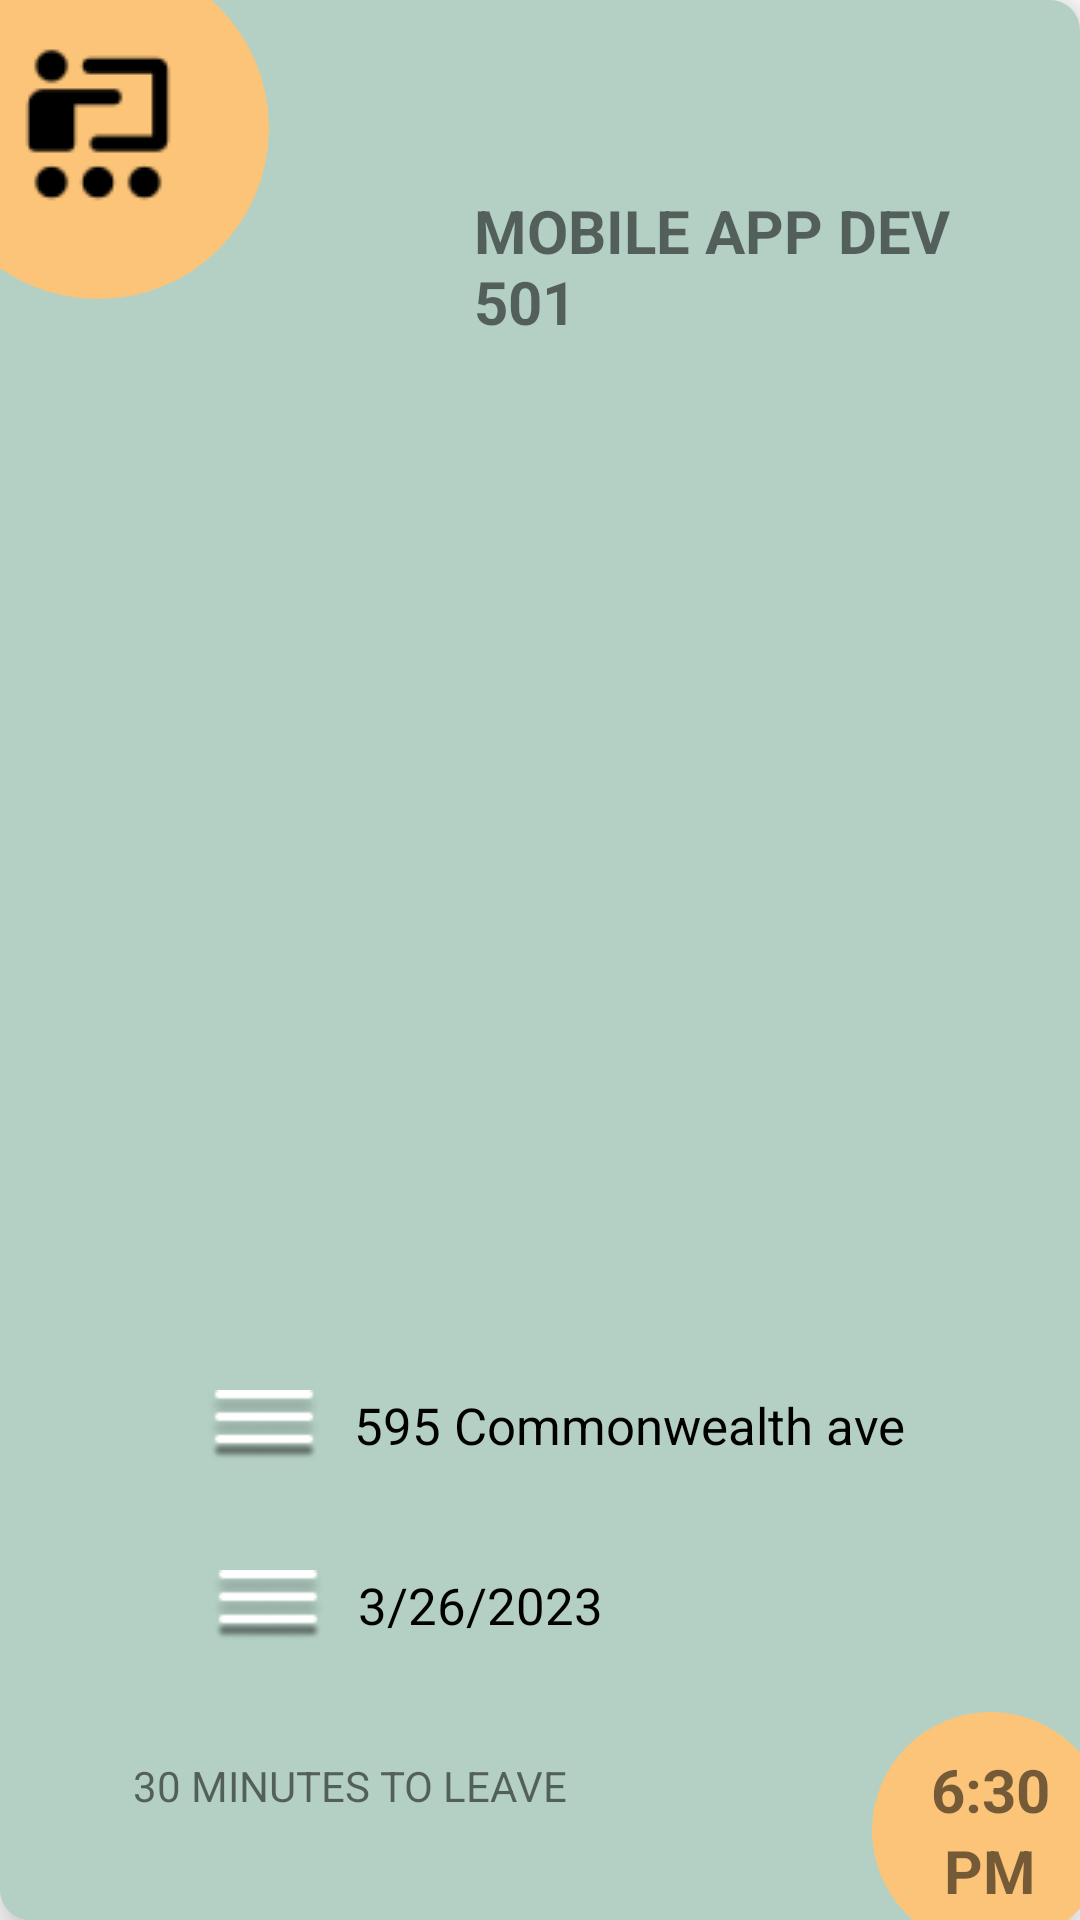

Produce the Android XML layout that renders to this screen, including the resource entries it uses.
<!-- AndroidManifest.xml: application theme Theme.BoT -->
<!-- res/layout/events_view.xml -->
<?xml version="1.0" encoding="utf-8"?>
<androidx.constraintlayout.widget.ConstraintLayout xmlns:android="http://schemas.android.com/apk/res/android"
    xmlns:app="http://schemas.android.com/apk/res-auto"
    xmlns:tools="http://schemas.android.com/tools"
    android:layout_width="300dp"
    android:layout_height="300dp"
    tools:context=".Event"
    android:background="@drawable/event_card_draw"
    android:elevation="10dp"
    >





    <LinearLayout
        android:layout_width="114dp"
        android:layout_height="114dp"
        android:layout_marginTop="-15dp"
        android:layout_marginLeft="-25dp"
        android:background="@drawable/bigger_circle"
        android:gravity="center"
        app:layout_constraintBottom_toBottomOf="parent"
        app:layout_constraintLeft_toLeftOf="parent"
        app:layout_constraintTop_toTopOf="parent"
        app:layout_constraintVertical_bias="0.0">

        <ImageView
            android:layout_width="wrap_content"
            android:layout_height="wrap_content"
            android:src="@drawable/lecture" />
    </LinearLayout>

    <LinearLayout
        android:layout_width="79dp"
        android:layout_height="79dp"
        android:background="@drawable/smaller_circle"
        app:layout_constraintRight_toRightOf="parent"
        app:layout_constraintBottom_toBottomOf="parent"
        android:layout_marginRight="-10dp"
        android:layout_marginBottom="-10dp"
        android:orientation="vertical"
        android:gravity="center">

        <TextView
            android:layout_width="match_parent"
            android:layout_height="wrap_content"
            android:text="6:30"
            android:textAlignment="center"
            android:textSize="20sp"
            android:textStyle="bold" />

        <TextView
            android:layout_width="match_parent"
            android:layout_height="wrap_content"
            android:text="PM"
            android:textStyle="bold"
            android:textSize="20sp"
            android:textAlignment="center"/>
    </LinearLayout>

        <TextView
            android:layout_width="180dp"
            android:layout_height="65dp"
            android:text="MOBILE APP DEV 501"
            android:textSize="20sp"
            android:textStyle="bold"
            app:layout_constraintBottom_toBottomOf="parent"
            app:layout_constraintEnd_toEndOf="parent"
            app:layout_constraintHorizontal_bias="0.877"
            app:layout_constraintStart_toStartOf="parent"
            app:layout_constraintTop_toTopOf="parent"
            app:layout_constraintVertical_bias="0.11" />


    <LinearLayout
        android:layout_width="match_parent"
        android:layout_height="50dp"
        app:layout_constraintRight_toRightOf="parent"
        app:layout_constraintBottom_toBottomOf="parent"

        android:layout_marginBottom="140dp"
        android:orientation="horizontal"
        android:gravity="center">

        <ImageView
            android:id="@+id/icon_location"
            android:layout_width="40dp"
            android:layout_height="40dp"
            android:layout_marginLeft="10dp"
            android:src="@drawable/hamburger" />

        <TextView
            android:layout_width="wrap_content"
            android:layout_height="wrap_content"
            android:layout_marginLeft="10dp"
            android:text="595 Commonwealth ave"
            android:textSize="17sp"
            android:textColor="@color/black"/>

    </LinearLayout>

    <LinearLayout
        android:layout_width="match_parent"
        android:layout_height="50dp"
        app:layout_constraintRight_toRightOf="parent"
        app:layout_constraintBottom_toBottomOf="parent"

        android:layout_marginBottom="80dp"
        android:orientation="horizontal"
        android:gravity="center">

        <ImageView
            android:id="@+id/icon_date"
            android:layout_width="40dp"
            android:layout_height="40dp"
            android:layout_marginLeft="-90dp"
            android:src="@drawable/hamburger" />

        <TextView
            android:layout_width="wrap_content"
            android:layout_height="wrap_content"
            android:layout_marginLeft="10dp"
            android:text="3/26/2023"
            android:textSize="17sp"
            android:textColor="@color/black"/>

    </LinearLayout>

    <TextView
        android:id="@+id/textView"
        android:layout_width="wrap_content"
        android:layout_height="wrap_content"
        android:text="30 MINUTES TO LEAVE"
        app:layout_constraintBottom_toBottomOf="parent"
        app:layout_constraintEnd_toEndOf="parent"
        app:layout_constraintHorizontal_bias="0.206"
        app:layout_constraintStart_toStartOf="parent"
        app:layout_constraintTop_toTopOf="parent"
        app:layout_constraintVertical_bias="0.943" />



</androidx.constraintlayout.widget.ConstraintLayout>
<!-- resources referenced by this layout -->
<resources>
  <color name="black">#FF000000</color>
  <!-- drawable bigger_circle (drawable) -->
  <?xml version="1.0" encoding="utf-8"?>
  <shape
      xmlns:android="http://schemas.android.com/apk/res/android"
      android:shape="oval">
  
      <solid
          android:color="@color/yellow"/>
  
      <size
          android:width="114dp"
          android:height="114dp"/>
  </shape>
  <!-- drawable event_card_draw (drawable) -->
  <?xml version="1.0" encoding="utf-8"?>
  <shape xmlns:android="http://schemas.android.com/apk/res/android">
      <solid android:color="@color/mint"/>
      <corners android:radius="10dp"/>
      <padding android:left="0dp" android:top="0dp" android:right="0dp" android:bottom="0dp" />
  </shape>
  <!-- drawable hamburger: png bitmap (drawable, 1234 bytes) -->
  <!-- drawable lecture: png bitmap (drawable, 1072 bytes) -->
  <!-- drawable smaller_circle (drawable) -->
  <?xml version="1.0" encoding="utf-8"?>
  <shape
      xmlns:android="http://schemas.android.com/apk/res/android"
      android:shape="oval">
  
      <solid
          android:color="@color/yellow"/>
  
      <size
          android:width="79dp"
          android:height="79dp"/>
  </shape>
  <style name="Theme.BoT" parent="Theme.MaterialComponents.DayNight.NoActionBar">
          
          <item name="colorPrimary">@color/green__</item>
          <item name="colorPrimaryVariant">@color/black_transparent</item>
          <item name="colorOnPrimary">@color/white</item>
          
          <item name="colorSecondary">@color/yellow</item>
          <item name="colorSecondaryVariant">@color/teal_700</item>
          <item name="colorOnSecondary">@color/black</item>
          
          <item name="android:statusBarColor">?attr/colorPrimaryVariant</item>
          
          <item name="android:windowIsTranslucent">true</item>
      </style>
  <color name="yellow">#FCC478</color>
  <color name="mint">#B4D0C4</color>
  <color name="green__">#A4083305</color>
  <color name="black_transparent">#B2837C7A</color>
  <color name="white">#FFFFFFFF</color>
  <color name="teal_700">#A9023939</color>
</resources>
